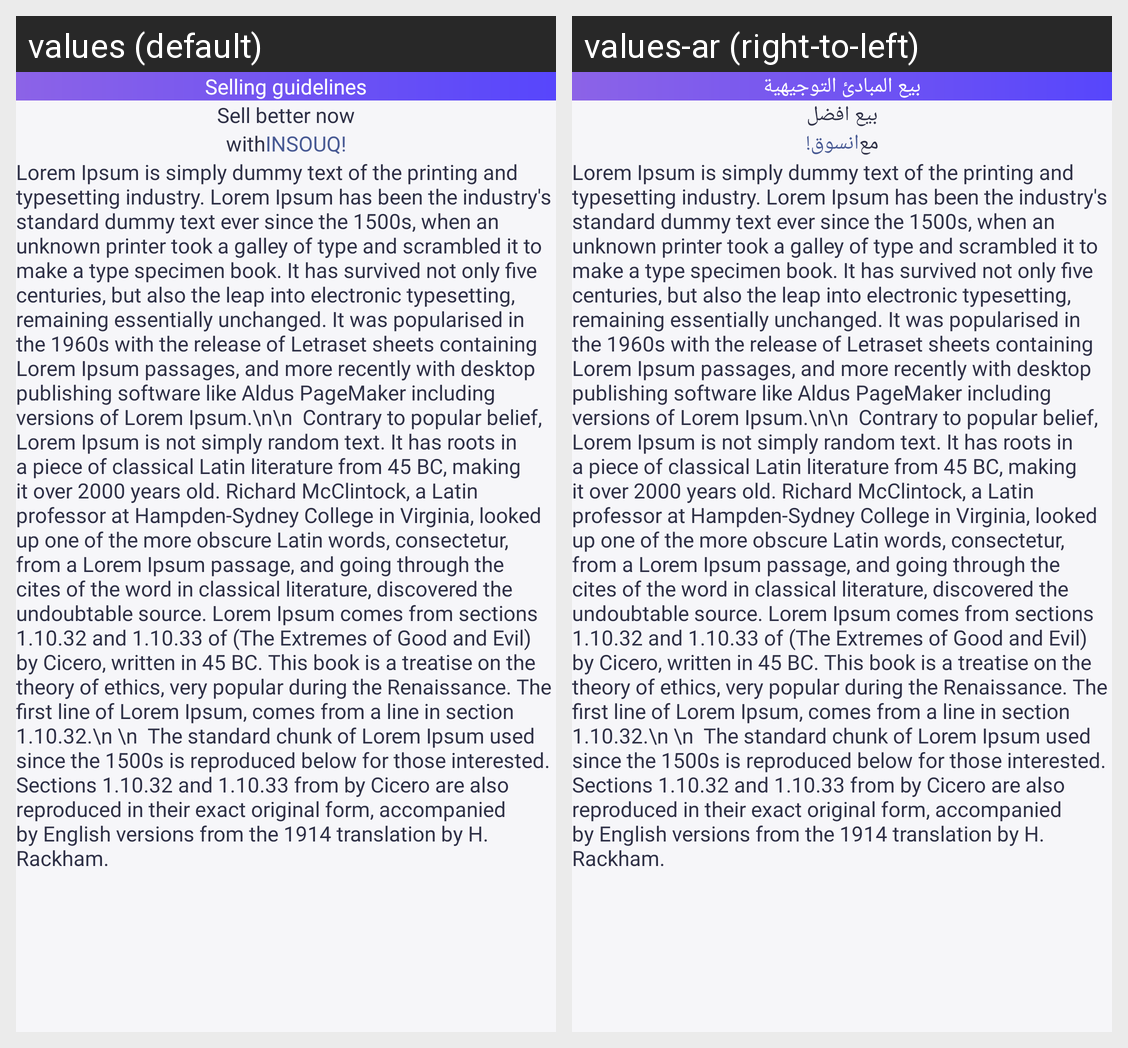

Locale-by-locale string values for the Android screen shown in this grid:
Android screen res/layout/fragment_selling_guidlines.xml rendered under 2 locales, left to right: values (default), values-ar (right-to-left). Device: Nexus 5 (rendered at 1080×1920; each locale shown at half size, 540×960, under a caption strip naming it); theme Theme.InsouqApplication.
Strings drawn on this screen, with the default value and each locale's value (text and hints the layout hard-codes, and strings that could not be matched under every locale, appear in the picture but are not listed):

selling_guidelines
  values: Selling guidelines
  values-ar: بيع المبادئ التوجيهية

sell_better_now
  values: Sell better now
  values-ar: بيع افضل

with
  values: with
  values-ar: مع

insouq
  values: INSOUQ!
  values-ar: انسوق!
